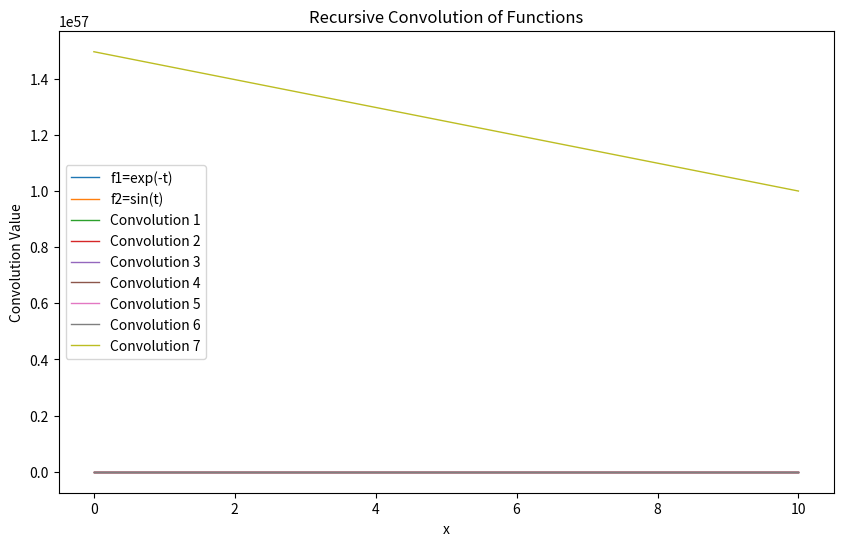

The matplotlib source for this figure:
import numpy as np
from sympy import symbols, integrate, lambdify, exp, sin, cos
import matplotlib.pyplot as plt

def function_convolution(f1, f2, t, tau):
    """
    Returns the convolution of two functions f1 and f2 over a finite interval.

    Parameters:
    f1 : sympy function
        The first input function.
    f2 : sympy function
        The second input function.
    t : sympy symbol
        The variable of the input functions.
    tau : sympy symbol
        The dummy variable for the convolution integral.

    Returns:
    sympy function
        The convolution of f1 and f2.
    """
    # Define a finite range for integration
    lower_limit = 0
    upper_limit = 10
    return integrate(f1.subs(t, tau) * f2.subs(t, t - tau), (tau, lower_limit, upper_limit))

# Define the variables
t, tau = symbols('t tau')

# Initial input functions
f1 = t
f2 = -t

# Number of recursive convolutions
depth_no = 7

# Define a set of x-values
x_values = np.linspace(0, 10, 100)

# Create a plot
plt.figure(figsize=(10, 6))

# Plot the initial functions
conv_func1 = lambdify(t, f1, 'numpy')
conv_func2 = lambdify(t, f2, 'numpy')
y_values1 = conv_func1(x_values)
y_values2 = conv_func2(x_values)
plt.plot(x_values, y_values1, label='f1=exp(-t)', linewidth=1)
plt.plot(x_values, y_values2, label='f2=sin(t)', linewidth=1)

# Perform recursive convolution and plot
for depth in range(depth_no):
    # Compute the convolution of the current functions
    convolution_result = function_convolution(f1, f2, t, tau)
    
    # Convert the convolution result to a numerical function
    conv_func = lambdify(t, convolution_result, 'numpy')
    
    # Evaluate the convolution function over the x-values
    y_values = np.array([conv_func(x) for x in x_values])
    
    # Plot the result
    plt.plot(x_values, y_values, label=f'Convolution {depth+1}', linewidth=1)
    
    # Update f1 and f2 for the next iteration
    f1 = f2
    f2 = convolution_result

# Set plot labels and title
plt.xlabel('x')
plt.ylabel('Convolution Value')
plt.title('Recursive Convolution of Functions')
plt.legend()
plt.show()
